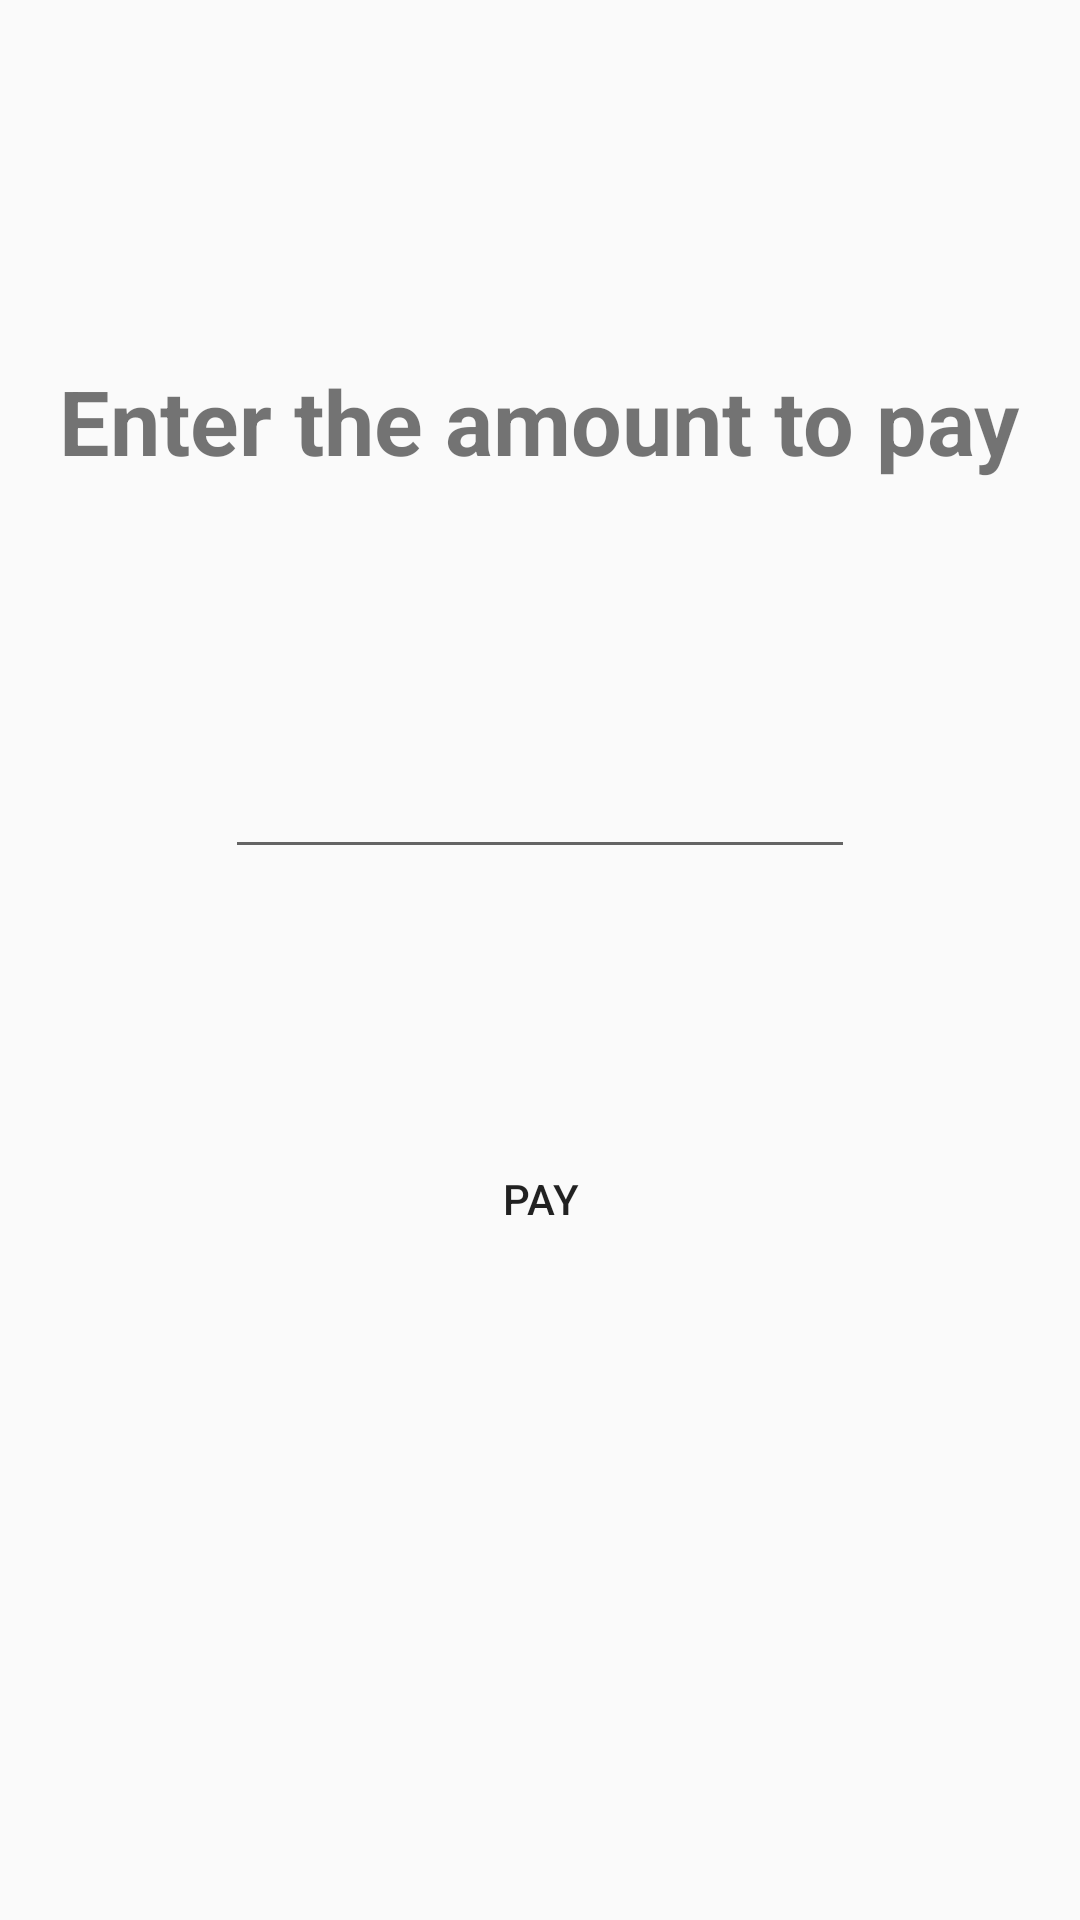

Produce the Android XML layout that renders to this screen, including the resource entries it uses.
<!-- AndroidManifest.xml: application theme AppTheme -->
<!-- res/layout/activity_payment.xml -->
<?xml version="1.0" encoding="utf-8"?>
<RelativeLayout xmlns:android="http://schemas.android.com/apk/res/android"
    xmlns:app="http://schemas.android.com/apk/res-auto"
    xmlns:tools="http://schemas.android.com/tools"
    android:layout_width="match_parent"
    android:layout_height="match_parent"
    tools:context="com.srmhackathon.haasil.PaymentActivity">

    <TextView
        android:id="@+id/textView4"
        android:layout_width="wrap_content"
        android:layout_height="wrap_content"
        android:layout_alignParentTop="true"
        android:layout_centerHorizontal="true"
        android:layout_marginTop="120dp"
        android:text="Enter the amount to pay"
        android:textAlignment="center"
        android:textSize="30sp"
        android:textStyle="bold" />

    <EditText
        android:id="@+id/editTextAmount"
        android:layout_width="wrap_content"
        android:layout_height="wrap_content"
        android:layout_below="@+id/textView4"
        android:layout_centerHorizontal="true"
        android:layout_marginTop="88dp"
        android:ems="10"
        android:inputType="phone" />

    <Button
        android:id="@+id/button3"
        android:layout_width="wrap_content"
        android:layout_height="wrap_content"
        android:layout_below="@+id/editTextAmount"
        android:layout_centerHorizontal="true"
        android:layout_marginTop="86dp"
        android:background="@color/cb_errorRed"
        android:text="Pay"
        android:onClick="navigateToBaseActivity"/>
</RelativeLayout>
<!-- resources referenced by this layout -->
<resources>
  <style name="AppTheme" parent="Theme.AppCompat.Light.NoActionBar">
          
          <item name="colorPrimary">@color/colorPrimary</item>
          <item name="colorPrimaryDark">@color/colorPrimaryDark</item>
          <item name="colorAccent">@color/colorAccent</item>
      </style>
  <color name="colorPrimary">#3F51B5</color>
  <color name="colorPrimaryDark">#303F9F</color>
  <color name="colorAccent">#FF4081</color>
</resources>
